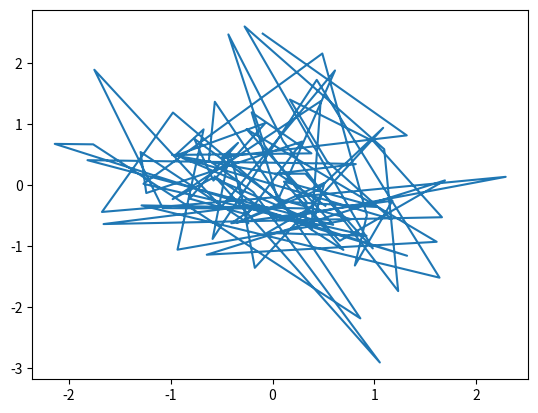

Reproduce this figure in Python.
import matplotlib.pyplot as plt
import numpy as np

data1, data2, data3, data4 = np.random.randn(4, 100)
figure, axes = plt.subplots(1, 1)
axes.plot(data1, data2)
# axes.plot(data3, data4)
plt.show()
